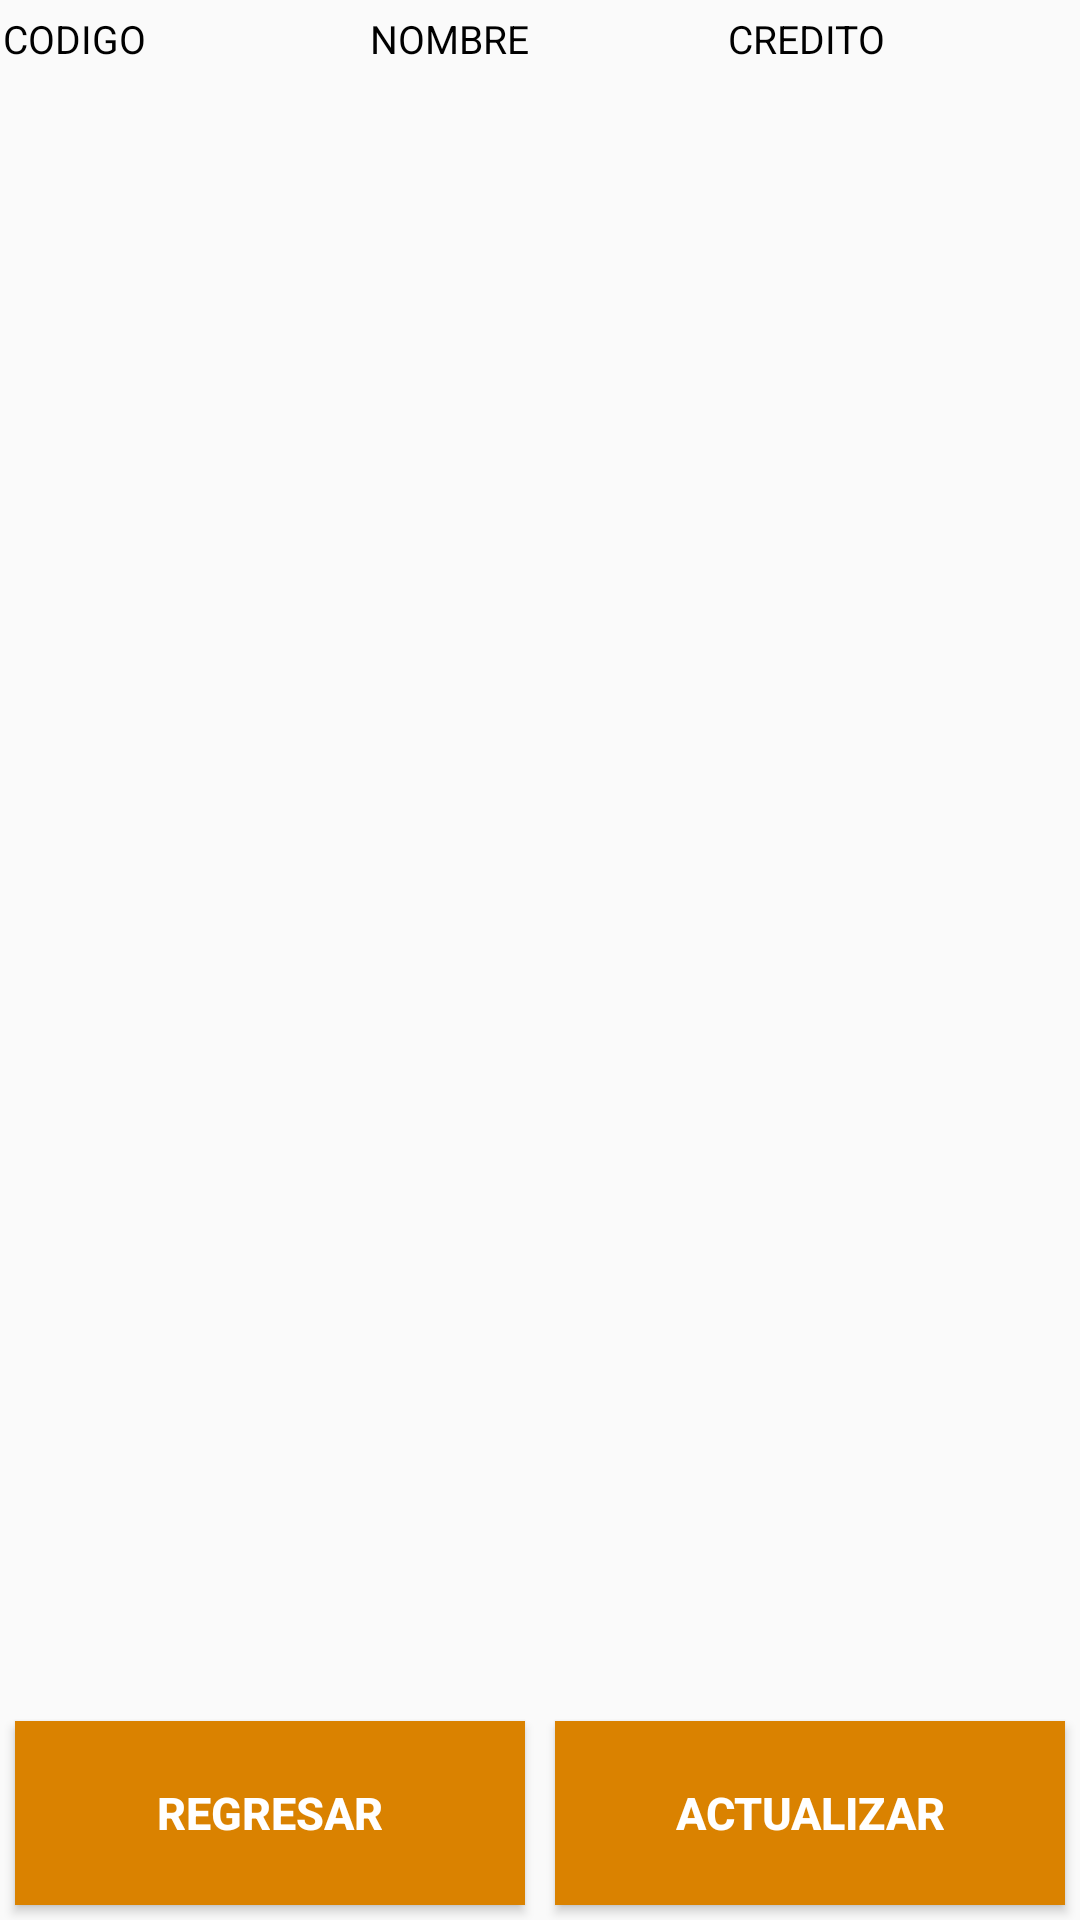

Here is an Android app screen rendered from its layout file. Give the layout XML and the strings, colors and styles it references.
<!-- AndroidManifest.xml: application theme AppTheme -->
<!-- res/layout/activity_importar.xml -->
<?xml version="1.0" encoding="utf-8"?>
<LinearLayout xmlns:android="http://schemas.android.com/apk/res/android"
    xmlns:app="http://schemas.android.com/apk/res-auto"
    xmlns:tools="http://schemas.android.com/tools"
    android:layout_width="match_parent"
    android:layout_height="match_parent"
    android:weightSum="9"

    android:layout_margin="10dp"
    android:orientation="vertical"
    tools:context=".importar">



    <LinearLayout

        android:id="@+id/lvcontainer"
        android:layout_width="match_parent"
        android:layout_height="0dp"
        android:layout_weight="0.5"
        android:layout_alignParentTop="true"
        android:orientation="horizontal"
        android:padding="1dp"


        android:weightSum="3" >

        <TextView

            android:id="@+id/txtcodigo"
            android:layout_width="0dp"
            android:layout_height="wrap_content"
            android:layout_weight="1"
            android:gravity="left"
            android:text="CODIGO"
            android:textColor="#000000"
            android:textSize="13sp" />



        <TextView

            android:id="@+id/txtnombre"
            android:layout_width="0dp"
            android:layout_height="wrap_content"
            android:layout_weight="1"
            android:gravity="left"
            android:padding="3dp"
            android:text="NOMBRE"
            android:textColor="#000000"
            android:textSize="13sp" />



        <TextView

            android:id="@+id/txttramo"
            android:layout_width="0dp"
            android:layout_height="wrap_content"
            android:layout_weight="1"
            android:gravity="left"
            android:text="CREDITO"
            android:padding="3dp"
            android:textColor="#000000"
            android:textSize="13sp" />



    </LinearLayout>

    <ListView

        android:id="@android:id/list"
        android:layout_width="match_parent"
        android:layout_height="0dp"

        android:layout_below="@+id/lvcontainer"
        android:layout_weight="7"></ListView>



    <TextView

        android:id="@+id/txtresulttext"
        android:layout_width="match_parent"
        android:layout_height="0dp"
        android:layout_marginLeft="5dp"
        android:layout_below="@android:id/list"
        android:layout_marginTop="2dp"
        android:layout_weight="0.5"
        android:gravity="left"
        android:textAlignment="center"
        android:text=""
        android:textColor="@android:color/background_light"
        android:textSize="20sp"></TextView>

    <LinearLayout

        android:id="@+id/lvbottom"
        android:layout_width="match_parent"
        android:layout_height="0dp"
        android:layout_alignParentBottom="true"
        android:orientation="horizontal"
        android:layout_weight="1"
        android:weightSum="1">


        <Button

            android:id="@+id/back"
            android:layout_width="0dp"
            android:layout_height="match_parent"
            android:layout_weight="0.5"

            android:background="@drawable/button_border"
            android:gravity="center"
            android:text="Regresar"
            android:onClick="regresar"
            android:textColor="#ffffff"
            android:textSize="15sp"
            android:textStyle="bold"
            android:layout_margin="5dp"/>
        <Button

            android:id="@+id/btnupload"
            android:layout_width="0dp"
            android:layout_height="match_parent"
            android:layout_weight="0.5"
            android:background="@drawable/button_border"
            android:gravity="center"
            android:text="Actualizar"
            android:textColor="#ffffff"
            android:textSize="15sp"
            android:textStyle="bold"
            android:layout_margin="5dp"/>


    </LinearLayout>



</LinearLayout>
<!-- resources referenced by this layout -->
<resources>
  <!-- drawable button_border (drawable) -->
  <?xml version="1.0" encoding="utf-8"?>
  <shape xmlns:android="http://schemas.android.com/apk/res/android"
      android:shape="rectangle" >
  
      <solid android:color="#FFDA8200" />
  
  
  
  </shape>
  <style name="AppTheme" parent="Theme.AppCompat.Light.DarkActionBar">
          
          <item name="colorPrimary">#FFDA8200</item>
          <item name="colorPrimaryDark">#FFDA8200</item>
          <item name="colorAccent">@color/colorAccent</item>
      </style>
  <color name="colorAccent">#D81B60</color>
</resources>
